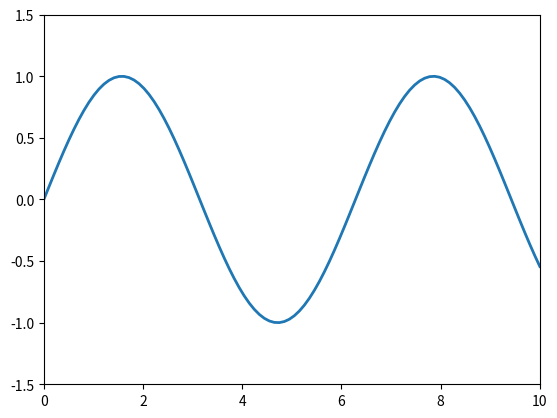

Generate this figure with matplotlib:
import numpy as np
import matplotlib.pyplot as plt
from matplotlib.animation import FuncAnimation

xdata = np.linspace(0, 10, 100)

fig, ax = plt.subplots()
ax.set_xlim(0, 10)
ax.set_ylim(-1.5, 1.5)

line, = ax.plot([],[], lw=2)

def update(frame):
    ydata = np.sin(xdata + frame * 0.1)
    line.set_data(xdata,ydata)

    return line,

ani = FuncAnimation(fig, update, frames=100,interval=50, blit=True)

plt.show()
